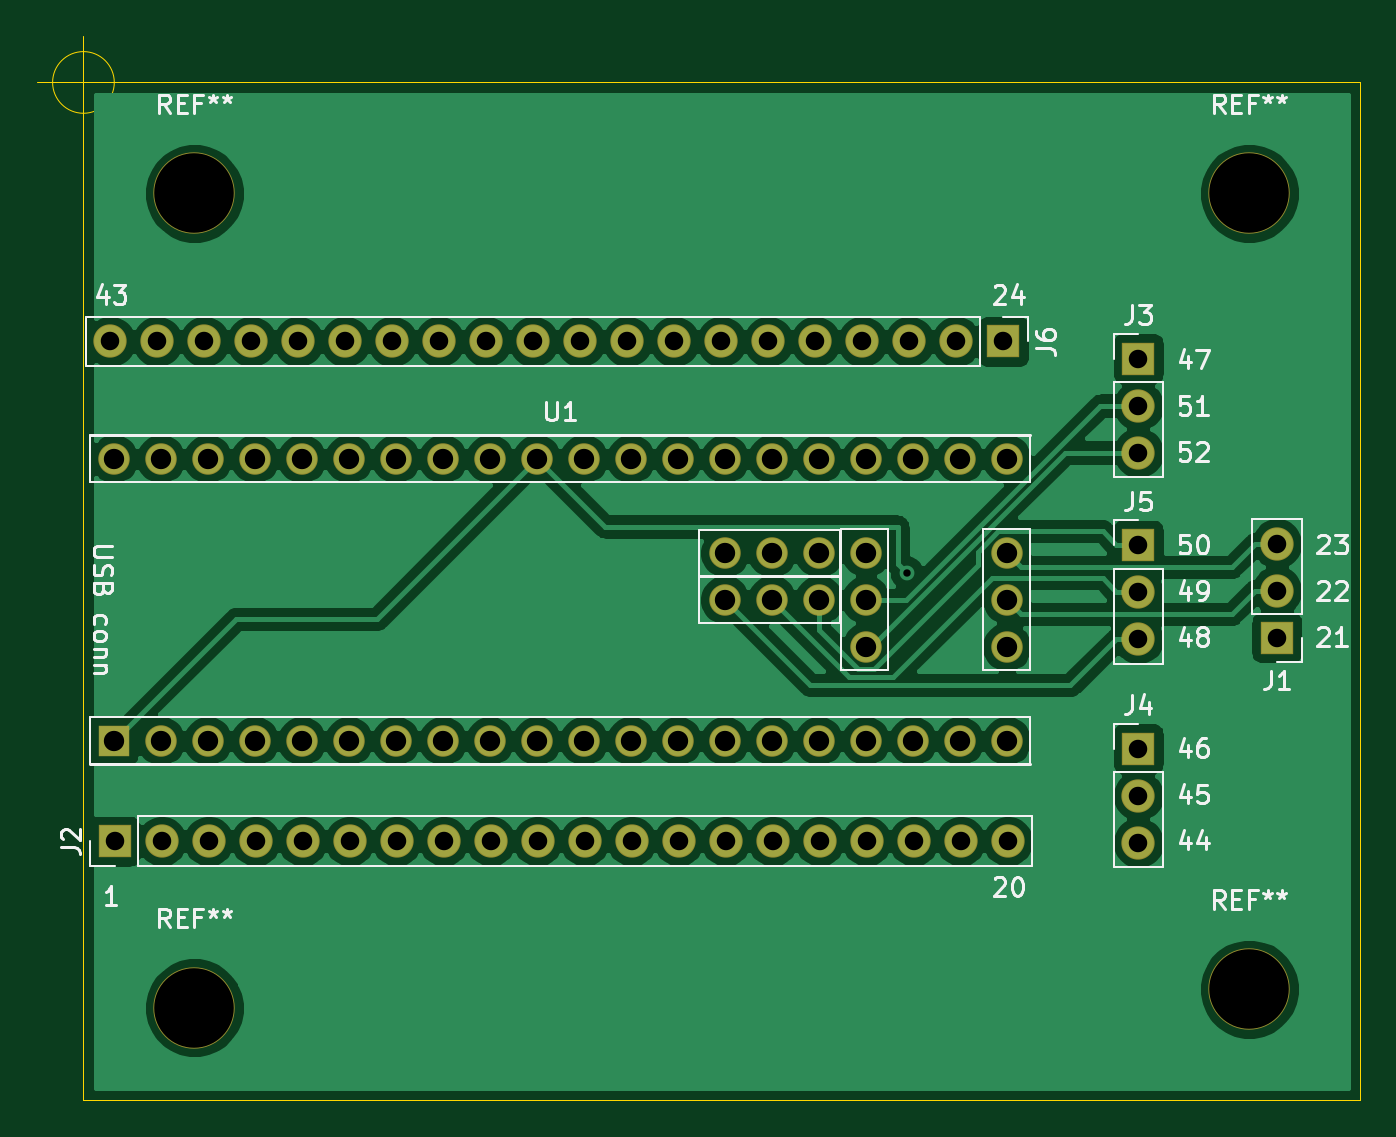
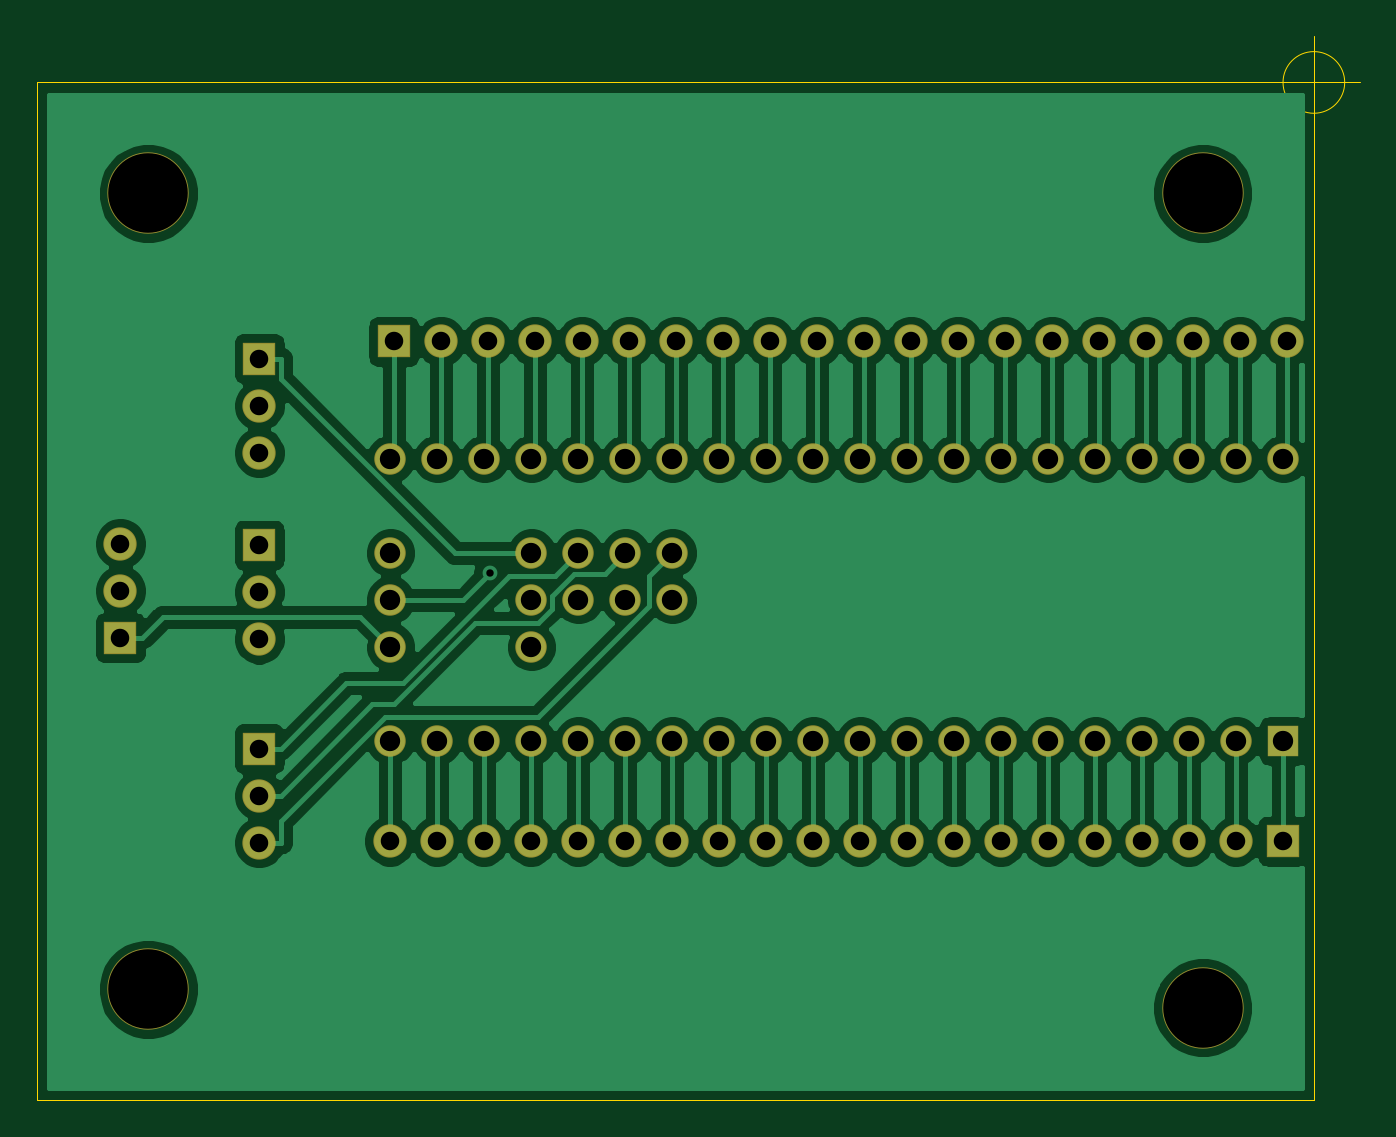
Circuit board: 11 layer files. Board 71.5 x 57.5 mm.
- bottom_copper: teensy adapter-B_Cu.gbr (119246 bytes)
- bottom_mask: teensy adapter-B_Mask.gbr (3598 bytes)
- paste: teensy adapter-B_Paste.gbr (507 bytes)
- bottom_silk: teensy adapter-B_SilkS.gbr (508 bytes)
- outline: teensy adapter-Edge_Cuts.gbr (1001 bytes)
- top_copper: teensy adapter-F_Cu.gbr (128456 bytes)
- top_mask: teensy adapter-F_Mask.gbr (3598 bytes)
- paste: teensy adapter-F_Paste.gbr (507 bytes)
- top_silk: teensy adapter-F_SilkS.gbr (21999 bytes)
- drill: teensy adapter-NPTH.drl (384 bytes)
- drill: teensy adapter-PTH.drl (1919 bytes)

=== bottom_copper: teensy adapter-B_Cu.gbr (119246 bytes, source omitted) ===
=== bottom_mask: teensy adapter-B_Mask.gbr ===
%TF.GenerationSoftware,KiCad,Pcbnew,5.1.6-c6e7f7d~87~ubuntu20.04.1*%
%TF.CreationDate,2020-08-28T13:02:35+02:00*%
%TF.ProjectId,teensy adapter,7465656e-7379-4206-9164-61707465722e,rev?*%
%TF.SameCoordinates,Original*%
%TF.FileFunction,Soldermask,Bot*%
%TF.FilePolarity,Negative*%
%FSLAX46Y46*%
G04 Gerber Fmt 4.6, Leading zero omitted, Abs format (unit mm)*
G04 Created by KiCad (PCBNEW 5.1.6-c6e7f7d~87~ubuntu20.04.1) date 2020-08-28 13:02:35*
%MOMM*%
%LPD*%
G01*
G04 APERTURE LIST*
%ADD10C,4.400000*%
%ADD11R,1.800000X1.800000*%
%ADD12O,1.800000X1.800000*%
%ADD13C,1.700000*%
%ADD14R,1.700000X1.700000*%
G04 APERTURE END LIST*
D10*
%TO.C,REF\u002A\u002A*%
X132000000Y-31000000D03*
%TD*%
%TO.C,REF\u002A\u002A*%
X132000000Y-74000000D03*
%TD*%
%TO.C,REF\u002A\u002A*%
X75000000Y-75000000D03*
%TD*%
%TO.C,REF\u002A\u002A*%
X75000000Y-31000000D03*
%TD*%
D11*
%TO.C,J2*%
X70680000Y-66000000D03*
D12*
X73220000Y-66000000D03*
X75760000Y-66000000D03*
X78300000Y-66000000D03*
X80840000Y-66000000D03*
X83380000Y-66000000D03*
X85920000Y-66000000D03*
X88460000Y-66000000D03*
X91000000Y-66000000D03*
X93540000Y-66000000D03*
X96080000Y-66000000D03*
X98620000Y-66000000D03*
X101160000Y-66000000D03*
X103700000Y-66000000D03*
X106240000Y-66000000D03*
X108780000Y-66000000D03*
X111320000Y-66000000D03*
X113860000Y-66000000D03*
X116400000Y-66000000D03*
X118940000Y-66000000D03*
%TD*%
D11*
%TO.C,J3*%
X126000000Y-39920000D03*
D12*
X126000000Y-42460000D03*
X126000000Y-45000000D03*
%TD*%
D11*
%TO.C,J4*%
X126000000Y-61000000D03*
D12*
X126000000Y-63540000D03*
X126000000Y-66080000D03*
%TD*%
%TO.C,J5*%
X126000000Y-55080000D03*
X126000000Y-52540000D03*
D11*
X126000000Y-50000000D03*
%TD*%
D12*
%TO.C,J6*%
X70460000Y-39000000D03*
X73000000Y-39000000D03*
X75540000Y-39000000D03*
X78080000Y-39000000D03*
X80620000Y-39000000D03*
X83160000Y-39000000D03*
X85700000Y-39000000D03*
X88240000Y-39000000D03*
X90780000Y-39000000D03*
X93320000Y-39000000D03*
X95860000Y-39000000D03*
X98400000Y-39000000D03*
X100940000Y-39000000D03*
X103480000Y-39000000D03*
X106020000Y-39000000D03*
X108560000Y-39000000D03*
X111100000Y-39000000D03*
X113640000Y-39000000D03*
X116180000Y-39000000D03*
D11*
X118720000Y-39000000D03*
%TD*%
D13*
%TO.C,U1*%
X90965000Y-60585000D03*
X93505000Y-60585000D03*
X96045000Y-60585000D03*
X88425000Y-60585000D03*
X85885000Y-60585000D03*
X83345000Y-60585000D03*
X80805000Y-60585000D03*
X78265000Y-60585000D03*
X75725000Y-60585000D03*
X73185000Y-60585000D03*
D14*
X70645000Y-60585000D03*
D13*
X98585000Y-60585000D03*
X101125000Y-60585000D03*
X103665000Y-60585000D03*
X106205000Y-60585000D03*
X108745000Y-60585000D03*
X111285000Y-60585000D03*
X113825000Y-60585000D03*
X116365000Y-60585000D03*
X118905000Y-60585000D03*
X118905000Y-55505000D03*
X118905000Y-52965000D03*
X118905000Y-50425000D03*
X118905000Y-45345000D03*
X116365000Y-45345000D03*
X113825000Y-45345000D03*
X111285000Y-45345000D03*
X108745000Y-45345000D03*
X106205000Y-45345000D03*
X103665000Y-45345000D03*
X101125000Y-45345000D03*
X98585000Y-45345000D03*
X96045000Y-45345000D03*
X93505000Y-45345000D03*
X90965000Y-45345000D03*
X88425000Y-45345000D03*
X85885000Y-45345000D03*
X83345000Y-45345000D03*
X80805000Y-45345000D03*
X78265000Y-45345000D03*
X75725000Y-45345000D03*
X73185000Y-45345000D03*
X70645000Y-45345000D03*
X106205000Y-52965000D03*
X103665000Y-52965000D03*
X111285000Y-50425000D03*
X111285000Y-55505000D03*
X111285000Y-52965000D03*
X108745000Y-52965000D03*
X103665000Y-50425000D03*
X108745000Y-50425000D03*
X106205000Y-50425000D03*
%TD*%
D11*
%TO.C,J1*%
X133500000Y-55000000D03*
D12*
X133500000Y-52460000D03*
X133500000Y-49920000D03*
%TD*%
M02*

=== paste: teensy adapter-B_Paste.gbr ===
%TF.GenerationSoftware,KiCad,Pcbnew,5.1.6-c6e7f7d~87~ubuntu20.04.1*%
%TF.CreationDate,2020-08-28T13:02:35+02:00*%
%TF.ProjectId,teensy adapter,7465656e-7379-4206-9164-61707465722e,rev?*%
%TF.SameCoordinates,Original*%
%TF.FileFunction,Paste,Bot*%
%TF.FilePolarity,Positive*%
%FSLAX46Y46*%
G04 Gerber Fmt 4.6, Leading zero omitted, Abs format (unit mm)*
G04 Created by KiCad (PCBNEW 5.1.6-c6e7f7d~87~ubuntu20.04.1) date 2020-08-28 13:02:35*
%MOMM*%
%LPD*%
G01*
G04 APERTURE LIST*
G04 APERTURE END LIST*
M02*

=== bottom_silk: teensy adapter-B_SilkS.gbr ===
%TF.GenerationSoftware,KiCad,Pcbnew,5.1.6-c6e7f7d~87~ubuntu20.04.1*%
%TF.CreationDate,2020-08-28T13:02:35+02:00*%
%TF.ProjectId,teensy adapter,7465656e-7379-4206-9164-61707465722e,rev?*%
%TF.SameCoordinates,Original*%
%TF.FileFunction,Legend,Bot*%
%TF.FilePolarity,Positive*%
%FSLAX46Y46*%
G04 Gerber Fmt 4.6, Leading zero omitted, Abs format (unit mm)*
G04 Created by KiCad (PCBNEW 5.1.6-c6e7f7d~87~ubuntu20.04.1) date 2020-08-28 13:02:35*
%MOMM*%
%LPD*%
G01*
G04 APERTURE LIST*
G04 APERTURE END LIST*
M02*

=== outline: teensy adapter-Edge_Cuts.gbr ===
%TF.GenerationSoftware,KiCad,Pcbnew,5.1.6-c6e7f7d~87~ubuntu20.04.1*%
%TF.CreationDate,2020-08-28T13:02:35+02:00*%
%TF.ProjectId,teensy adapter,7465656e-7379-4206-9164-61707465722e,rev?*%
%TF.SameCoordinates,Original*%
%TF.FileFunction,Profile,NP*%
%FSLAX46Y46*%
G04 Gerber Fmt 4.6, Leading zero omitted, Abs format (unit mm)*
G04 Created by KiCad (PCBNEW 5.1.6-c6e7f7d~87~ubuntu20.04.1) date 2020-08-28 13:02:35*
%MOMM*%
%LPD*%
G01*
G04 APERTURE LIST*
%TA.AperFunction,Profile*%
%ADD10C,0.050000*%
%TD*%
G04 APERTURE END LIST*
D10*
X70666666Y-25000000D02*
G75*
G03*
X70666666Y-25000000I-1666666J0D01*
G01*
X66500000Y-25000000D02*
X71500000Y-25000000D01*
X69000000Y-22500000D02*
X69000000Y-27500000D01*
X69000000Y-80000000D02*
X138000000Y-80000000D01*
X138000000Y-25000000D02*
X138000000Y-29000000D01*
X69000000Y-25000000D02*
X138000000Y-25000000D01*
X69000000Y-30000000D02*
X69000000Y-25000000D01*
X138000000Y-29000000D02*
X138000000Y-80000000D01*
X69000000Y-30000000D02*
X69000000Y-80000000D01*
M02*

=== top_copper: teensy adapter-F_Cu.gbr (128456 bytes, source omitted) ===
=== top_mask: teensy adapter-F_Mask.gbr ===
%TF.GenerationSoftware,KiCad,Pcbnew,5.1.6-c6e7f7d~87~ubuntu20.04.1*%
%TF.CreationDate,2020-08-28T13:02:35+02:00*%
%TF.ProjectId,teensy adapter,7465656e-7379-4206-9164-61707465722e,rev?*%
%TF.SameCoordinates,Original*%
%TF.FileFunction,Soldermask,Top*%
%TF.FilePolarity,Negative*%
%FSLAX46Y46*%
G04 Gerber Fmt 4.6, Leading zero omitted, Abs format (unit mm)*
G04 Created by KiCad (PCBNEW 5.1.6-c6e7f7d~87~ubuntu20.04.1) date 2020-08-28 13:02:35*
%MOMM*%
%LPD*%
G01*
G04 APERTURE LIST*
%ADD10C,4.400000*%
%ADD11R,1.800000X1.800000*%
%ADD12O,1.800000X1.800000*%
%ADD13C,1.700000*%
%ADD14R,1.700000X1.700000*%
G04 APERTURE END LIST*
D10*
%TO.C,REF\u002A\u002A*%
X132000000Y-31000000D03*
%TD*%
%TO.C,REF\u002A\u002A*%
X132000000Y-74000000D03*
%TD*%
%TO.C,REF\u002A\u002A*%
X75000000Y-75000000D03*
%TD*%
%TO.C,REF\u002A\u002A*%
X75000000Y-31000000D03*
%TD*%
D11*
%TO.C,J2*%
X70680000Y-66000000D03*
D12*
X73220000Y-66000000D03*
X75760000Y-66000000D03*
X78300000Y-66000000D03*
X80840000Y-66000000D03*
X83380000Y-66000000D03*
X85920000Y-66000000D03*
X88460000Y-66000000D03*
X91000000Y-66000000D03*
X93540000Y-66000000D03*
X96080000Y-66000000D03*
X98620000Y-66000000D03*
X101160000Y-66000000D03*
X103700000Y-66000000D03*
X106240000Y-66000000D03*
X108780000Y-66000000D03*
X111320000Y-66000000D03*
X113860000Y-66000000D03*
X116400000Y-66000000D03*
X118940000Y-66000000D03*
%TD*%
D11*
%TO.C,J3*%
X126000000Y-39920000D03*
D12*
X126000000Y-42460000D03*
X126000000Y-45000000D03*
%TD*%
D11*
%TO.C,J4*%
X126000000Y-61000000D03*
D12*
X126000000Y-63540000D03*
X126000000Y-66080000D03*
%TD*%
%TO.C,J5*%
X126000000Y-55080000D03*
X126000000Y-52540000D03*
D11*
X126000000Y-50000000D03*
%TD*%
D12*
%TO.C,J6*%
X70460000Y-39000000D03*
X73000000Y-39000000D03*
X75540000Y-39000000D03*
X78080000Y-39000000D03*
X80620000Y-39000000D03*
X83160000Y-39000000D03*
X85700000Y-39000000D03*
X88240000Y-39000000D03*
X90780000Y-39000000D03*
X93320000Y-39000000D03*
X95860000Y-39000000D03*
X98400000Y-39000000D03*
X100940000Y-39000000D03*
X103480000Y-39000000D03*
X106020000Y-39000000D03*
X108560000Y-39000000D03*
X111100000Y-39000000D03*
X113640000Y-39000000D03*
X116180000Y-39000000D03*
D11*
X118720000Y-39000000D03*
%TD*%
D13*
%TO.C,U1*%
X90965000Y-60585000D03*
X93505000Y-60585000D03*
X96045000Y-60585000D03*
X88425000Y-60585000D03*
X85885000Y-60585000D03*
X83345000Y-60585000D03*
X80805000Y-60585000D03*
X78265000Y-60585000D03*
X75725000Y-60585000D03*
X73185000Y-60585000D03*
D14*
X70645000Y-60585000D03*
D13*
X98585000Y-60585000D03*
X101125000Y-60585000D03*
X103665000Y-60585000D03*
X106205000Y-60585000D03*
X108745000Y-60585000D03*
X111285000Y-60585000D03*
X113825000Y-60585000D03*
X116365000Y-60585000D03*
X118905000Y-60585000D03*
X118905000Y-55505000D03*
X118905000Y-52965000D03*
X118905000Y-50425000D03*
X118905000Y-45345000D03*
X116365000Y-45345000D03*
X113825000Y-45345000D03*
X111285000Y-45345000D03*
X108745000Y-45345000D03*
X106205000Y-45345000D03*
X103665000Y-45345000D03*
X101125000Y-45345000D03*
X98585000Y-45345000D03*
X96045000Y-45345000D03*
X93505000Y-45345000D03*
X90965000Y-45345000D03*
X88425000Y-45345000D03*
X85885000Y-45345000D03*
X83345000Y-45345000D03*
X80805000Y-45345000D03*
X78265000Y-45345000D03*
X75725000Y-45345000D03*
X73185000Y-45345000D03*
X70645000Y-45345000D03*
X106205000Y-52965000D03*
X103665000Y-52965000D03*
X111285000Y-50425000D03*
X111285000Y-55505000D03*
X111285000Y-52965000D03*
X108745000Y-52965000D03*
X103665000Y-50425000D03*
X108745000Y-50425000D03*
X106205000Y-50425000D03*
%TD*%
D11*
%TO.C,J1*%
X133500000Y-55000000D03*
D12*
X133500000Y-52460000D03*
X133500000Y-49920000D03*
%TD*%
M02*

=== paste: teensy adapter-F_Paste.gbr ===
%TF.GenerationSoftware,KiCad,Pcbnew,5.1.6-c6e7f7d~87~ubuntu20.04.1*%
%TF.CreationDate,2020-08-28T13:02:35+02:00*%
%TF.ProjectId,teensy adapter,7465656e-7379-4206-9164-61707465722e,rev?*%
%TF.SameCoordinates,Original*%
%TF.FileFunction,Paste,Top*%
%TF.FilePolarity,Positive*%
%FSLAX46Y46*%
G04 Gerber Fmt 4.6, Leading zero omitted, Abs format (unit mm)*
G04 Created by KiCad (PCBNEW 5.1.6-c6e7f7d~87~ubuntu20.04.1) date 2020-08-28 13:02:35*
%MOMM*%
%LPD*%
G01*
G04 APERTURE LIST*
G04 APERTURE END LIST*
M02*

=== top_silk: teensy adapter-F_SilkS.gbr (21999 bytes, source omitted) ===
=== drill: teensy adapter-NPTH.drl ===
M48
; DRILL file {KiCad 5.1.6-c6e7f7d~87~ubuntu20.04.1} date Fri Aug 28 13:02:32 2020
; FORMAT={-:-/ absolute / metric / decimal}
; #@! TF.CreationDate,2020-08-28T13:02:32+02:00
; #@! TF.GenerationSoftware,Kicad,Pcbnew,5.1.6-c6e7f7d~87~ubuntu20.04.1
; #@! TF.FileFunction,NonPlated,1,2,NPTH
FMAT,2
METRIC
T1C4.300
%
G90
G05
T1
X75.0Y-31.0
X75.0Y-75.0
X132.0Y-74.0
X132.0Y-31.0
T0
M30

=== drill: teensy adapter-PTH.drl ===
M48
; DRILL file {KiCad 5.1.6-c6e7f7d~87~ubuntu20.04.1} date Fri Aug 28 13:02:32 2020
; FORMAT={-:-/ absolute / metric / decimal}
; #@! TF.CreationDate,2020-08-28T13:02:32+02:00
; #@! TF.GenerationSoftware,Kicad,Pcbnew,5.1.6-c6e7f7d~87~ubuntu20.04.1
; #@! TF.FileFunction,Plated,1,2,PTH
FMAT,2
METRIC
T1C0.400
T2C1.000
T3C1.100
%
G90
G05
T1
X113.5Y-51.5
T2
X126.0Y-39.92
X126.0Y-42.46
X126.0Y-45.0
X70.68Y-66.0
X73.22Y-66.0
X75.76Y-66.0
X78.3Y-66.0
X80.84Y-66.0
X83.38Y-66.0
X85.92Y-66.0
X88.46Y-66.0
X91.0Y-66.0
X93.54Y-66.0
X96.08Y-66.0
X98.62Y-66.0
X101.16Y-66.0
X103.7Y-66.0
X106.24Y-66.0
X108.78Y-66.0
X111.32Y-66.0
X113.86Y-66.0
X116.4Y-66.0
X118.94Y-66.0
X70.46Y-39.0
X73.0Y-39.0
X75.54Y-39.0
X78.08Y-39.0
X80.62Y-39.0
X83.16Y-39.0
X85.7Y-39.0
X88.24Y-39.0
X90.78Y-39.0
X93.32Y-39.0
X95.86Y-39.0
X98.4Y-39.0
X100.94Y-39.0
X103.48Y-39.0
X106.02Y-39.0
X108.56Y-39.0
X111.1Y-39.0
X113.64Y-39.0
X116.18Y-39.0
X118.72Y-39.0
X133.5Y-49.92
X133.5Y-52.46
X133.5Y-55.0
X126.0Y-50.0
X126.0Y-52.54
X126.0Y-55.08
X126.0Y-61.0
X126.0Y-63.54
X126.0Y-66.08
T3
X70.645Y-45.345
X70.645Y-60.585
X73.185Y-45.345
X73.185Y-60.585
X75.725Y-45.345
X75.725Y-60.585
X78.265Y-45.345
X78.265Y-60.585
X80.805Y-45.345
X80.805Y-60.585
X83.345Y-45.345
X83.345Y-60.585
X85.885Y-45.345
X85.885Y-60.585
X88.425Y-45.345
X88.425Y-60.585
X90.965Y-45.345
X90.965Y-60.585
X93.505Y-45.345
X93.505Y-60.585
X96.045Y-45.345
X96.045Y-60.585
X98.585Y-45.345
X98.585Y-60.585
X101.125Y-45.345
X101.125Y-60.585
X103.665Y-45.345
X103.665Y-50.425
X103.665Y-52.965
X103.665Y-60.585
X106.205Y-45.345
X106.205Y-50.425
X106.205Y-52.965
X106.205Y-60.585
X108.745Y-45.345
X108.745Y-50.425
X108.745Y-52.965
X108.745Y-60.585
X111.285Y-45.345
X111.285Y-50.425
X111.285Y-52.965
X111.285Y-55.505
X111.285Y-60.585
X113.825Y-45.345
X113.825Y-60.585
X116.365Y-45.345
X116.365Y-60.585
X118.905Y-45.345
X118.905Y-50.425
X118.905Y-52.965
X118.905Y-55.505
X118.905Y-60.585
T0
M30

